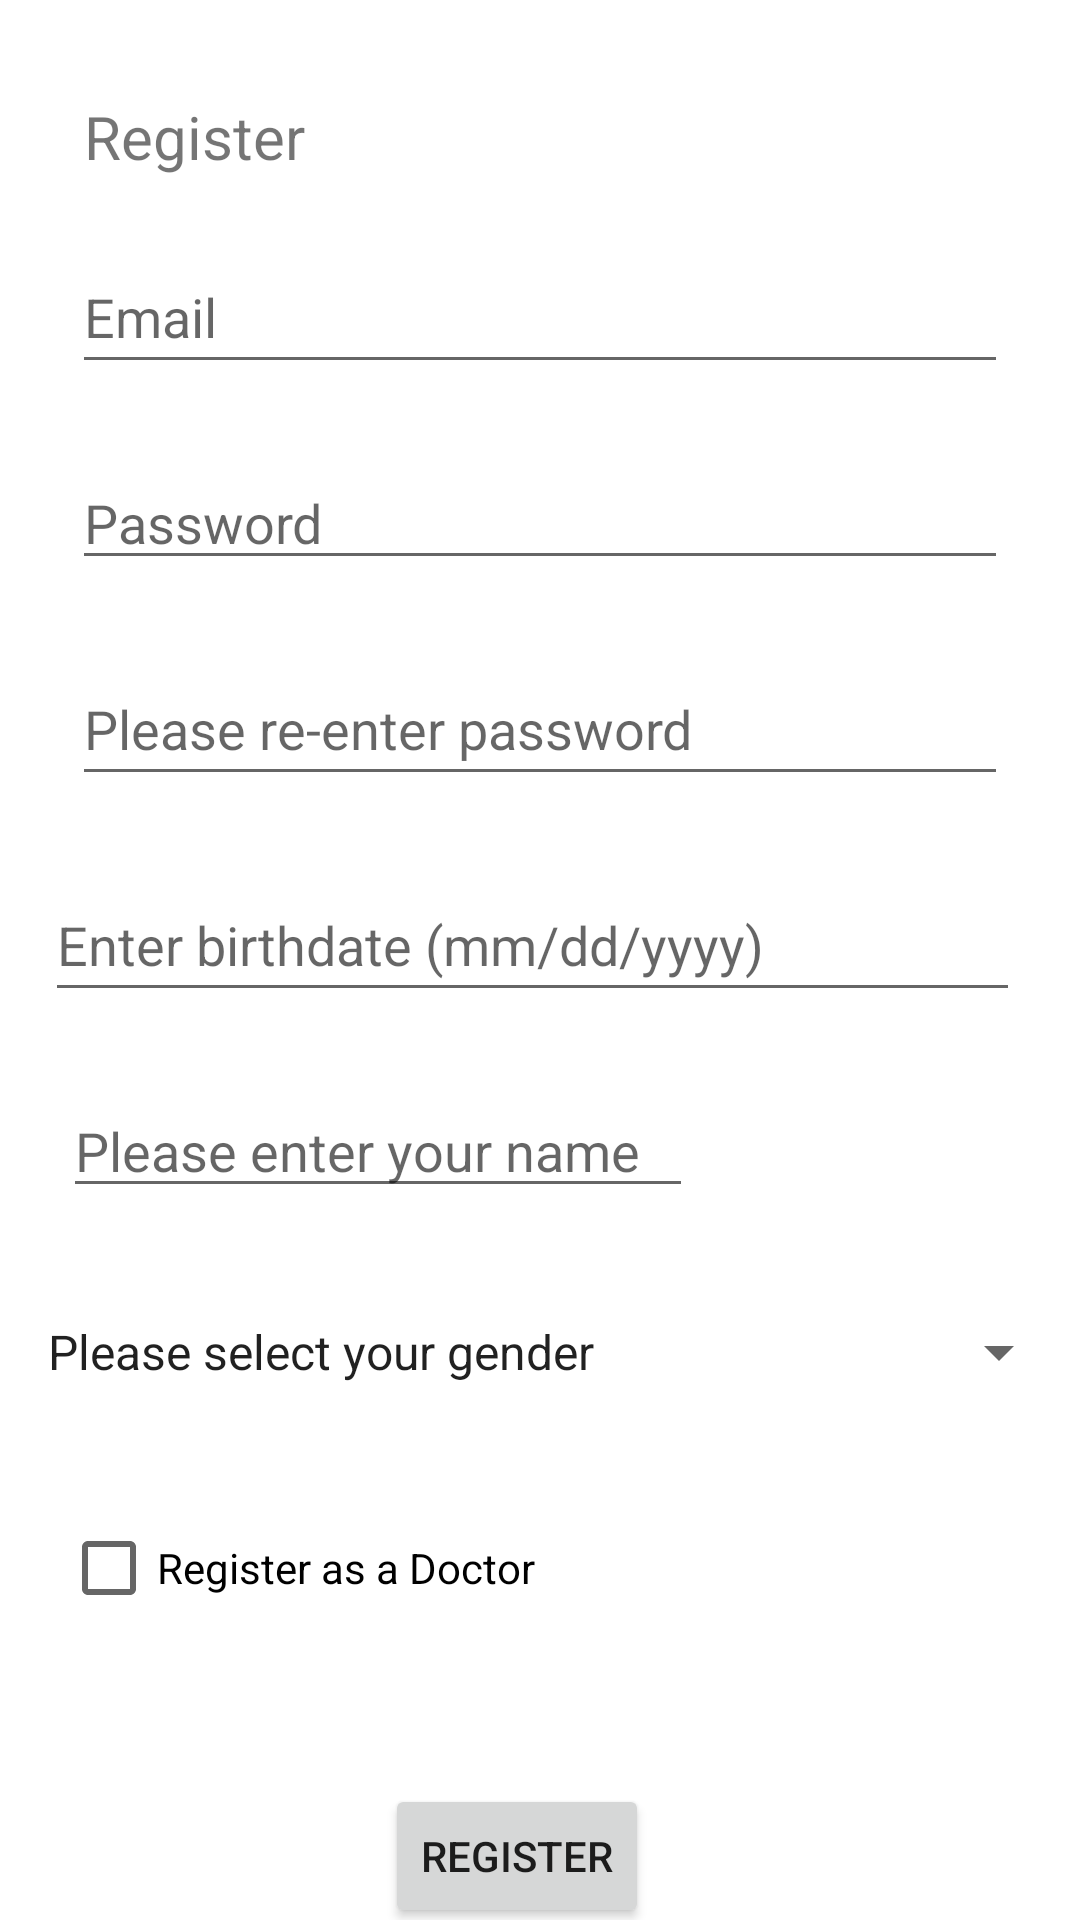

Layout XML and referenced resources for this Android screen:
<!-- AndroidManifest.xml: application theme Theme.CSCB07Summer -->
<!-- res/layout/activity_register.xml -->
<?xml version="1.0" encoding="utf-8"?>
<androidx.constraintlayout.widget.ConstraintLayout xmlns:android="http://schemas.android.com/apk/res/android"
    xmlns:app="http://schemas.android.com/apk/res-auto"
    xmlns:tools="http://schemas.android.com/tools"
    android:id="@+id/register_container"
    android:layout_width="match_parent"
    android:layout_height="match_parent"
    android:paddingLeft="@dimen/activity_horizontal_margin"
    android:paddingTop="@dimen/activity_vertical_margin"
    android:paddingRight="@dimen/activity_horizontal_margin"
    android:paddingBottom="@dimen/activity_vertical_margin"
    tools:context=".ui.login.register">

    <EditText
        android:id="@+id/register_password2"
        android:layout_width="0dp"
        android:layout_height="wrap_content"
        android:layout_marginStart="24dp"
        android:layout_marginTop="24dp"
        android:layout_marginEnd="24dp"
        android:hint="@string/retype_password"
        android:imeActionLabel="@string/action_sign_in_short"
        android:imeOptions="actionDone"
        android:inputType="textPassword"
        android:minHeight="48dp"
        android:selectAllOnFocus="true"
        app:layout_constraintEnd_toEndOf="parent"
        app:layout_constraintStart_toStartOf="parent"
        app:layout_constraintTop_toBottomOf="@+id/register_password" />

    <EditText
        android:id="@+id/register_email"
        android:layout_width="0dp"
        android:layout_height="wrap_content"
        android:layout_marginStart="24dp"
        android:layout_marginTop="80dp"
        android:layout_marginEnd="24dp"
        android:hint="@string/prompt_email"
        android:inputType="textEmailAddress"
        android:minHeight="48dp"
        android:selectAllOnFocus="true"
        app:layout_constraintEnd_toEndOf="parent"
        app:layout_constraintHorizontal_bias="0.281"
        app:layout_constraintStart_toStartOf="parent"
        app:layout_constraintTop_toTopOf="parent"
        tools:ignore="TouchTargetSizeCheck" />

    <EditText
        android:id="@+id/register_password"
        android:layout_width="0dp"
        android:layout_height="wrap_content"
        android:layout_marginStart="24dp"
        android:layout_marginTop="24dp"
        android:layout_marginEnd="24dp"
        android:hint="@string/prompt_password"
        android:imeActionLabel="@string/action_sign_in_short"
        android:imeOptions="actionDone"
        android:inputType="textPassword"
        android:selectAllOnFocus="true"
        app:layout_constraintEnd_toEndOf="parent"
        app:layout_constraintHorizontal_bias="0.781"
        app:layout_constraintStart_toStartOf="parent"
        app:layout_constraintTop_toBottomOf="@+id/register_email"
        />

    <ProgressBar
        android:id="@+id/loading"
        android:layout_width="wrap_content"
        android:layout_height="wrap_content"
        android:layout_gravity="center"
        android:layout_marginStart="32dp"
        android:layout_marginTop="64dp"
        android:layout_marginEnd="32dp"
        android:layout_marginBottom="64dp"
        android:visibility="gone"
        app:layout_constraintBottom_toBottomOf="parent"
        app:layout_constraintEnd_toEndOf="@+id/register_password"
        app:layout_constraintStart_toStartOf="@+id/register_password"
        app:layout_constraintTop_toTopOf="parent"
        app:layout_constraintVertical_bias="0.3" />

    <TextView
        android:id="@+id/textView"
        android:layout_width="92dp"
        android:layout_height="33dp"
        android:layout_marginStart="28dp"
        android:layout_marginLeft="28dp"
        android:layout_marginTop="32dp"
        android:layout_marginBottom="8dp"
        android:text="@string/register_page_title"
        android:textSize="20sp"
        app:layout_constraintBottom_toTopOf="@+id/register_email"
        app:layout_constraintStart_toStartOf="parent"
        app:layout_constraintTop_toTopOf="parent"
        app:layout_constraintVertical_bias="0.0" />

    <CheckBox
        android:id="@+id/RegisterCheckBox"
        android:layout_width="wrap_content"
        android:layout_height="wrap_content"
        android:layout_marginTop="24dp"
        android:checked="false"
        android:text="@string/doctor_register"
        app:layout_constraintEnd_toEndOf="parent"
        app:layout_constraintHorizontal_bias="0.1"
        app:layout_constraintStart_toStartOf="parent"
        app:layout_constraintTop_toBottomOf="@+id/register_gender" />

    <Button
        android:id="@+id/register_b"
        android:layout_width="wrap_content"
        android:layout_height="wrap_content"
        android:layout_marginTop="48dp"
        android:onClick="createAccount"
        android:text="@string/register_page_title"
        app:layout_constraintBottom_toBottomOf="parent"
        app:layout_constraintEnd_toEndOf="parent"
        app:layout_constraintHorizontal_bias="0.472"
        app:layout_constraintStart_toStartOf="parent"
        app:layout_constraintTop_toBottomOf="@+id/RegisterCheckBox"
        app:layout_constraintVertical_bias="0.0" />

    <EditText
        android:id="@+id/register_birth_date"
        android:layout_width="325dp"
        android:layout_height="48dp"
        android:layout_marginTop="24dp"
        android:ems="10"
        android:hint="@string/enter_birthdate"
        android:inputType="date"
        app:layout_constraintEnd_toEndOf="parent"
        app:layout_constraintHorizontal_bias="0.43"
        app:layout_constraintStart_toStartOf="parent"
        app:layout_constraintTop_toBottomOf="@+id/register_password2" />

    <EditText
        android:id="@+id/register_name"
        android:layout_width="wrap_content"
        android:layout_height="wrap_content"
        android:layout_marginTop="24dp"
        android:ems="10"
        android:hint="@string/enter_name"
        android:inputType="textPersonName"
        app:layout_constraintEnd_toEndOf="parent"
        app:layout_constraintHorizontal_bias="0.139"
        app:layout_constraintStart_toStartOf="parent"
        app:layout_constraintTop_toBottomOf="@+id/register_birth_date" />

    <Spinner
        android:id="@+id/register_gender"
        android:layout_width="349dp"
        android:layout_height="48dp"
        android:layout_marginTop="24dp"
        android:entries="@array/gender_spinner"
        app:layout_constraintEnd_toEndOf="parent"
        app:layout_constraintHorizontal_bias="0.741"
        app:layout_constraintStart_toStartOf="parent"
        app:layout_constraintTop_toBottomOf="@+id/register_name"
        tools:ignore="TouchTargetSizeCheck" />

</androidx.constraintlayout.widget.ConstraintLayout>
<!-- resources referenced by this layout -->
<resources>
  <string-array name="gender_spinner">
          <item>Please select your gender</item>
          <item>Male</item>
          <item>Female</item>
          <item>Other</item>
      </string-array>
  <string name="action_sign_in_short">Sign in</string>
  <string name="doctor_register">Register as a Doctor</string>
  <string name="enter_birthdate">Enter birthdate (mm/dd/yyyy)</string>
  <string name="enter_name">Please enter your name</string>
  <string name="prompt_email">Email</string>
  <string name="prompt_password">Password</string>
  <string name="register_page_title">Register</string>
  <string name="retype_password">Please re-enter password</string>
  <style name="Theme.CSCB07Summer" parent="Theme.MaterialComponents.DayNight.NoActionBar">
          
          <item name="colorPrimary">@color/purple_500</item>
          <item name="colorPrimaryVariant">@color/purple_700</item>
          <item name="colorOnPrimary">@color/white</item>
          
          <item name="colorSecondary">@color/teal_200</item>
          <item name="colorSecondaryVariant">@color/teal_700</item>
          <item name="colorOnSecondary">@color/black</item>
          
          <item name="android:statusBarColor" tools:targetApi="l">?attr/colorPrimaryVariant</item>
          
      </style>
  <!-- not gathered from this repository: default colours our renderer supplied (Android Studio template values) -->
  <color name="purple_500">#FF6200EE</color>
  <color name="purple_700">#FF3700B3</color>
  <color name="teal_200">#FF03DAC5</color>
  <color name="teal_700">#FF018786</color>
  <color name="black">#FF000000</color>
  <color name="white">#FFFFFFFF</color>
</resources>
